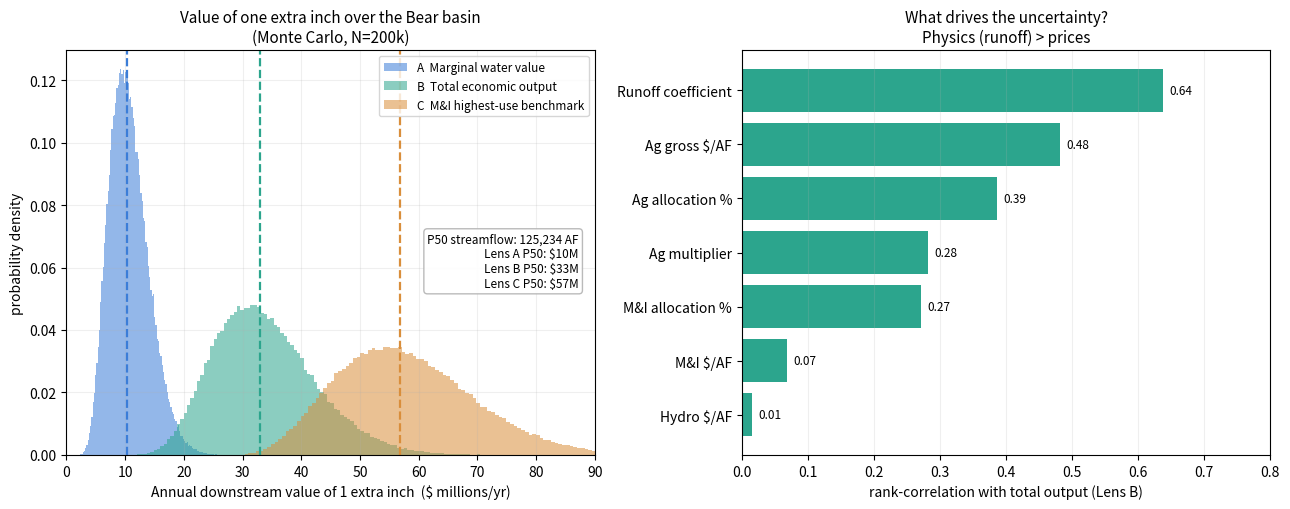

Python code for this plot:
"""
bear_inch_plot.py  -  figures for the 1-inch Bear River value model.
Re-runs the core Monte Carlo (same params/seed as bear_inch_value.py) and
produces a single presentation figure: distribution of the three valuation
lenses + a tornado sensitivity chart.
"""
import numpy as np
import matplotlib.pyplot as plt
from matplotlib.ticker import FuncFormatter

rng = np.random.default_rng(42)
N = 200_000
BASIN_ACRES = 7_500 * 640
V_GROSS_AF = BASIN_ACRES / 12.0

def tri(lo, m, hi): return rng.triangular(lo, m, hi, N)

runoff_coeff = tri(0.20, 0.30, 0.45)
new_streamflow = V_GROSS_AF * runoff_coeff
frac_ag = tri(0.35, 0.50, 0.65)
frac_mi = tri(0.00, 0.08, 0.20)
ov = np.maximum(0, frac_ag + frac_mi - 1); frac_ag -= ov
af_ag, af_mi, af_all = new_streamflow*frac_ag, new_streamflow*frac_mi, new_streamflow
ag_net, ag_gross = tri(30,70,120), tri(150,250,330)
mi, hydro, mult = tri(350,420,600), tri(3,5,8), tri(1.4,1.8,2.2)

lens_A = ag_net*af_ag + mi*af_mi + hydro*af_all
lens_B = ag_gross*af_ag*mult + mi*af_mi + hydro*af_all
lens_C = mi*af_all

def corr(a,b):
    ar=np.argsort(np.argsort(a)); br=np.argsort(np.argsort(b))
    return np.corrcoef(ar,br)[0,1]
sens = {"Runoff coefficient":runoff_coeff,"Ag gross $/AF":ag_gross,
        "Ag allocation %":frac_ag,"Ag multiplier":mult,
        "M&I allocation %":frac_mi,"M&I $/AF":mi,"Hydro $/AF":hydro}
sens = dict(sorted(sens.items(), key=lambda kv: abs(corr(kv[1],lens_B))))

fig, (ax1, ax2) = plt.subplots(1, 2, figsize=(13, 5.2))
M = lambda x: x/1e6

# --- left: lens distributions ---
colors = {"A  Marginal water value":("#3b7dd8", lens_A),
          "B  Total economic output":("#2ca58d", lens_B),
          "C  M&I highest-use benchmark":("#d98e3b", lens_C)}
for label,(c,data) in colors.items():
    ax1.hist(M(data), bins=120, alpha=0.55, color=c, label=label, density=True)
    p50 = np.percentile(data,50)
    ax1.axvline(M(p50), color=c, lw=1.6, ls="--")
ax1.set_xlabel("Annual downstream value of 1 extra inch  ($ millions/yr)")
ax1.set_ylabel("probability density")
ax1.set_title("Value of one extra inch over the Bear basin\n(Monte Carlo, N=200k)",
              fontsize=11)
ax1.legend(fontsize=8.5, loc="upper right")
ax1.set_xlim(0, 90)
ax1.grid(alpha=0.2)

# --- right: tornado sensitivity ---
names = list(sens.keys())
vals = [corr(v, lens_B) for v in sens.values()]
ax2.barh(names, vals, color="#2ca58d")
ax2.set_xlabel("rank-correlation with total output (Lens B)")
ax2.set_title("What drives the uncertainty?\nPhysics (runoff) > prices",
              fontsize=11)
ax2.set_xlim(0, 0.8)
for i,v in enumerate(vals):
    ax2.text(v+0.01, i, f"{v:.2f}", va="center", fontsize=8.5)
ax2.grid(alpha=0.2, axis="x")

# annotate P50s on left panel
txt = (f"P50 streamflow: {np.percentile(new_streamflow,50):,.0f} AF\n"
       f"Lens A P50: ${M(np.percentile(lens_A,50)):.0f}M\n"
       f"Lens B P50: ${M(np.percentile(lens_B,50)):.0f}M\n"
       f"Lens C P50: ${M(np.percentile(lens_C,50)):.0f}M")
ax1.text(0.97, 0.55, txt, transform=ax1.transAxes, ha="right", va="top",
         fontsize=8.5, bbox=dict(boxstyle="round", fc="white", ec="0.7", alpha=0.9))

plt.tight_layout()
plt.savefig("bear_inch_value.png", dpi=150, bbox_inches="tight")
print("saved bear_inch_value.png")
